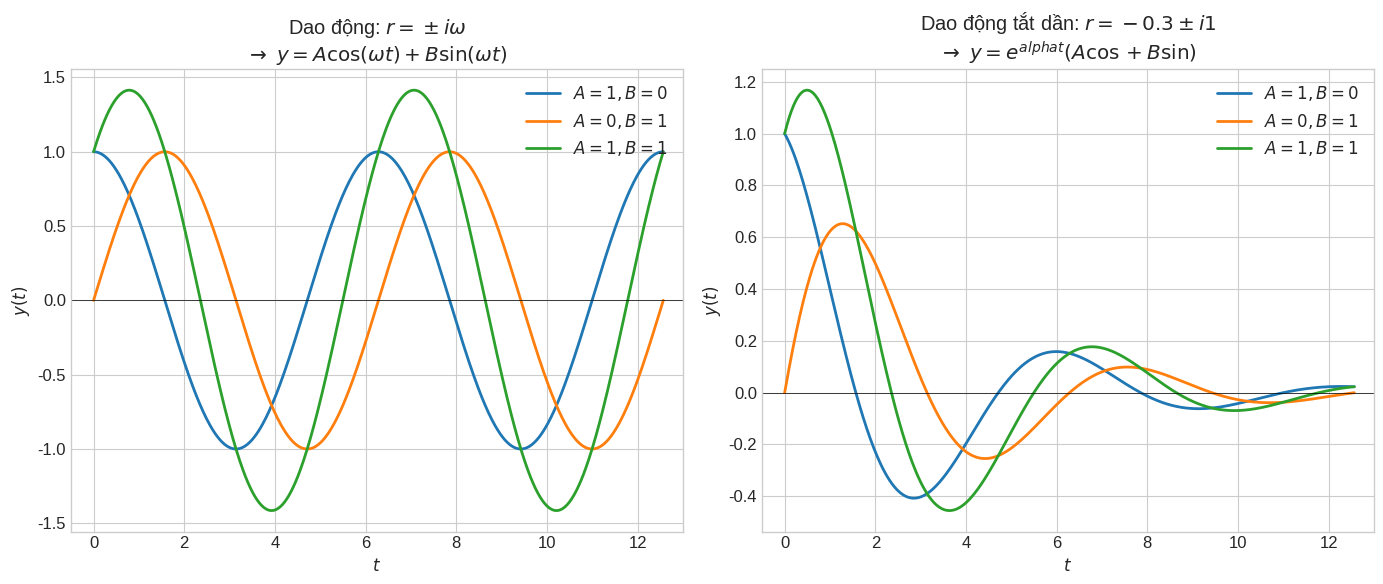

Generate this figure with matplotlib: (Note: this script raises an exception after producing the figure.)
#!/usr/bin/env python3
"""
Generate educational images for Chapter 02 lessons
Lesson 02-03: Constant Coefficients - Complex Roots
"""

import numpy as np
import matplotlib.pyplot as plt

plt.style.use('seaborn-v0_8-whitegrid')
plt.rcParams['figure.figsize'] = (12, 8)
plt.rcParams['font.size'] = 12

IMG_PATH = '/Users/nguyenlelinh/teaching/differential-equation-self-learning/img/chapter_img/chapter02/'

# =============================================================================
# Figure 1: Complex Roots - Oscillations
# =============================================================================
fig1, axes1 = plt.subplots(1, 2, figsize=(14, 6))

# Left: Undamped oscillation (alpha = 0)
ax1 = axes1[0]
t = np.linspace(0, 4*np.pi, 500)
w = 1  # omega

for A, B in [(1, 0), (0, 1), (1, 1)]:
    y = A * np.cos(w*t) + B * np.sin(w*t)
    ax1.plot(t, y, linewidth=2, label=f'$A={A}, B={B}$')

ax1.axhline(y=0, color='black', linewidth=0.5)
ax1.set_xlabel('$t$')
ax1.set_ylabel('$y(t)$')
ax1.set_title(r'Dao động: $r = \pm i\omega$' + '\n$\\to$ $y = A\\cos(\\omega t) + B\\sin(\\omega t)$')
ax1.legend(loc='upper right')
ax1.set_xlim(-0.5, 13)

# Right: Damped oscillation (alpha < 0)
ax2 = axes1[1]
alpha = -0.3  # negative alpha = damping
w = 1  # omega

for A, B in [(1, 0), (0, 1), (1, 1)]:
    y = np.exp(alpha*t) * (A * np.cos(w*t) + B * np.sin(w*t))
    ax2.plot(t, y, linewidth=2, label=f'$A={A}, B={B}$')

ax2.axhline(y=0, color='black', linewidth=0.5)
ax2.set_xlabel('$t$')
ax2.set_ylabel('$y(t)$')
ax2.set_title(f'Dao động tắt dần: $r = {alpha} \\pm i{1}$\n$\\to$ $y = e^{{alpha t}}(A\\cos + B\\sin)$')
ax2.legend(loc='upper right')
ax2.set_xlim(-0.5, 13)

plt.tight_layout()
plt.savefig(IMG_PATH + '02_03_constant_coeff_complex_roots.svg', dpi=150, bbox_inches='tight')
plt.close()

# =============================================================================
# Figure 2: Complex Plane
# =============================================================================
fig2, ax = plt.subplots(figsize=(8, 8))

# Plot complex roots in the complex plane
# For r^2 + w^2 = 0, roots are r = +/- i*w
theta = np.linspace(0, 2*np.pi, 500)
r_circle = 1

ax.plot(r_circle * np.cos(theta), r_circle * np.sin(theta), 'b--', linewidth=2, label='$|r| = \\omega$')
ax.scatter([0, 0], [1, -1], color='red', s=150, zorder=5, label='$r = \\pm i\\omega$')
ax.annotate('$i\\omega$', (0, 1), textcoords="offset points", xytext=(10, 5), fontsize=12)
ax.annotate('$-i\\omega$', (0, -1), textcoords="offset points", xytext=(10, -20), fontsize=12)

ax.axhline(y=0, color='black', linewidth=1)
ax.axvline(x=0, color='black', linewidth=1)
ax.set_xlabel('Re(r)')
ax.set_ylabel('Im(r)')
ax.set_title('Mặt phẳng phức: Nghiệm phức\n$\\alpha \\pm i\\omega$ → Dao động')
ax.legend(loc='upper right')
ax.set_xlim(-1.5, 1.5)
ax.set_ylim(-1.5, 1.5)
ax.set_aspect('equal')
ax.grid(True, alpha=0.3)

plt.tight_layout()
plt.savefig(IMG_PATH + '02_03_complex_plane.svg', dpi=150, bbox_inches='tight')
plt.close()

print("Generated images for Chapter 02-03:")
print("  02_03_constant_coeff_complex_roots.svg")
print("  02_03_complex_plane.svg")
